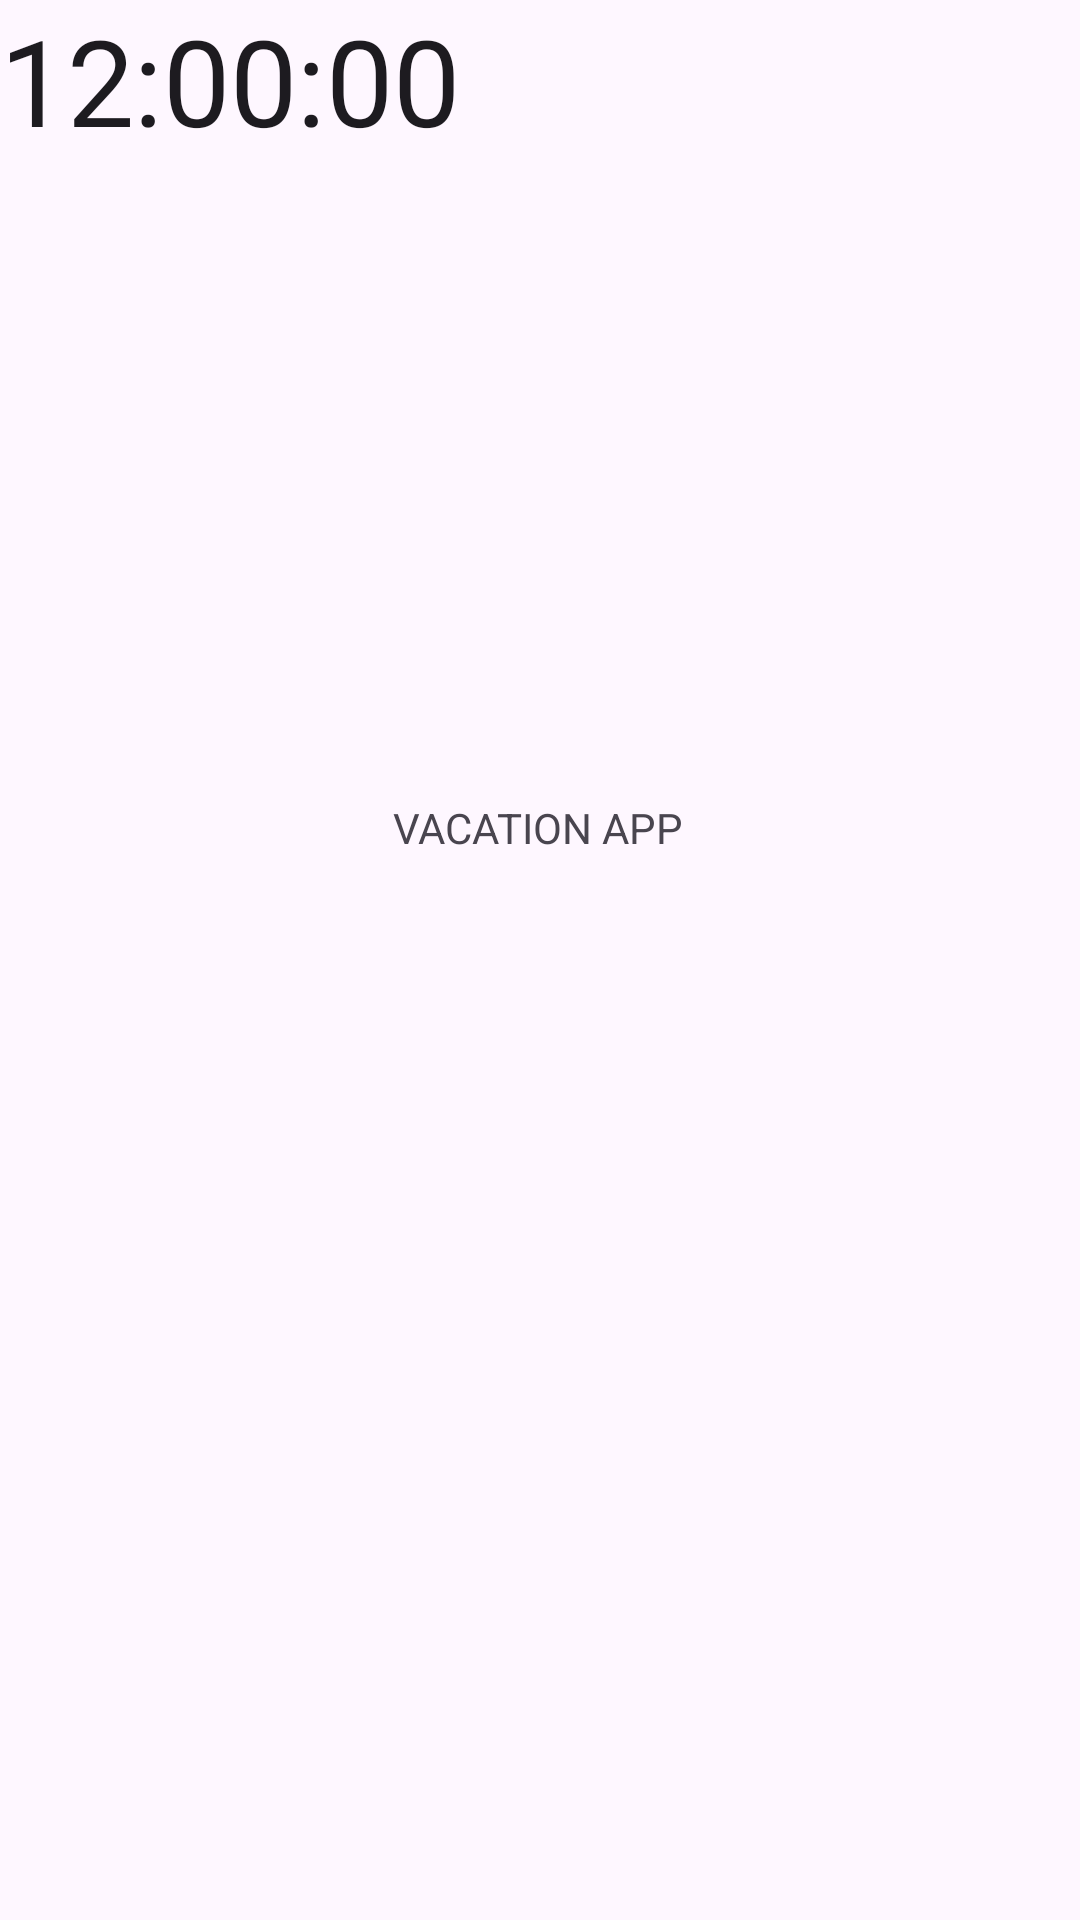

Layout XML and referenced resources for this Android screen:
<!-- AndroidManifest.xml: application theme Theme.VacationApp -->
<!-- res/layout/activity_home_screen.xml -->
<?xml version="1.0" encoding="utf-8"?>
<androidx.constraintlayout.widget.ConstraintLayout xmlns:android="http://schemas.android.com/apk/res/android"
    xmlns:app="http://schemas.android.com/apk/res-auto"
    xmlns:tools="http://schemas.android.com/tools"
    android:layout_width="match_parent"
    android:layout_height="match_parent"
    tools:context=".UI.HomeScreen">

    <ImageView
        android:id="@+id/imageView2"
        android:layout_width="100dp"
        android:layout_height="100dp"
        android:layout_marginTop="16dp"
        android:layout_marginEnd="4dp"
        android:layout_marginBottom="600dp"
        android:src="@drawable/baseline_travel_explore_24"
        app:layout_constraintBottom_toBottomOf="parent"
        app:layout_constraintEnd_toEndOf="@id/button_id"
        app:layout_constraintTop_toTopOf="parent"
        app:layout_constraintVertical_bias="1.0" />

    <Button
        android:id="@+id/button_id"
        android:layout_width="wrap_content"
        android:layout_height="wrap_content"
        android:layout_marginStart="158dp"
        android:layout_marginTop="435dp"
        android:layout_marginEnd="165dp"
        android:layout_marginBottom="248dp"
        android:text="Enter"
        app:layout_constraintBottom_toBottomOf="parent"
        app:layout_constraintEnd_toEndOf="parent"
        app:layout_constraintStart_toStartOf="parent"
        app:layout_constraintTop_toTopOf="parent" />

    <TextView
        android:id="@+id/text1"
        android:layout_width="wrap_content"
        android:layout_height="wrap_content"
        android:layout_marginStart="163dp"
        android:layout_marginTop="147dp"
        android:layout_marginEnd="190dp"
        android:layout_marginBottom="152dp"
        android:text="VACATION APP"
        app:layout_constraintBottom_toTopOf="@+id/button_id"
        app:layout_constraintEnd_toEndOf="parent"
        app:layout_constraintHorizontal_bias="0.358"
        app:layout_constraintStart_toStartOf="parent"
        app:layout_constraintTop_toBottomOf="@+id/imageView2"
        app:layout_constraintVertical_bias="1.0" />

    <TextClock
        android:id="@+id/textClock"
        android:layout_width="wrap_content"
        android:layout_height="wrap_content"
        android:textSize="40sp"
        android:format12Hour="hh:mm:ss"
        tools:layout_editor_absoluteX="94dp"
        tools:layout_editor_absoluteY="325dp" />
</androidx.constraintlayout.widget.ConstraintLayout>
<!-- resources referenced by this layout -->
<resources>
  <style name="Theme.VacationApp" parent="Base.Theme.VacationApp" />
  <style name="Base.Theme.VacationApp" parent="Theme.Material3.DayNight.NoActionBar">
          
          
      </style>
</resources>
